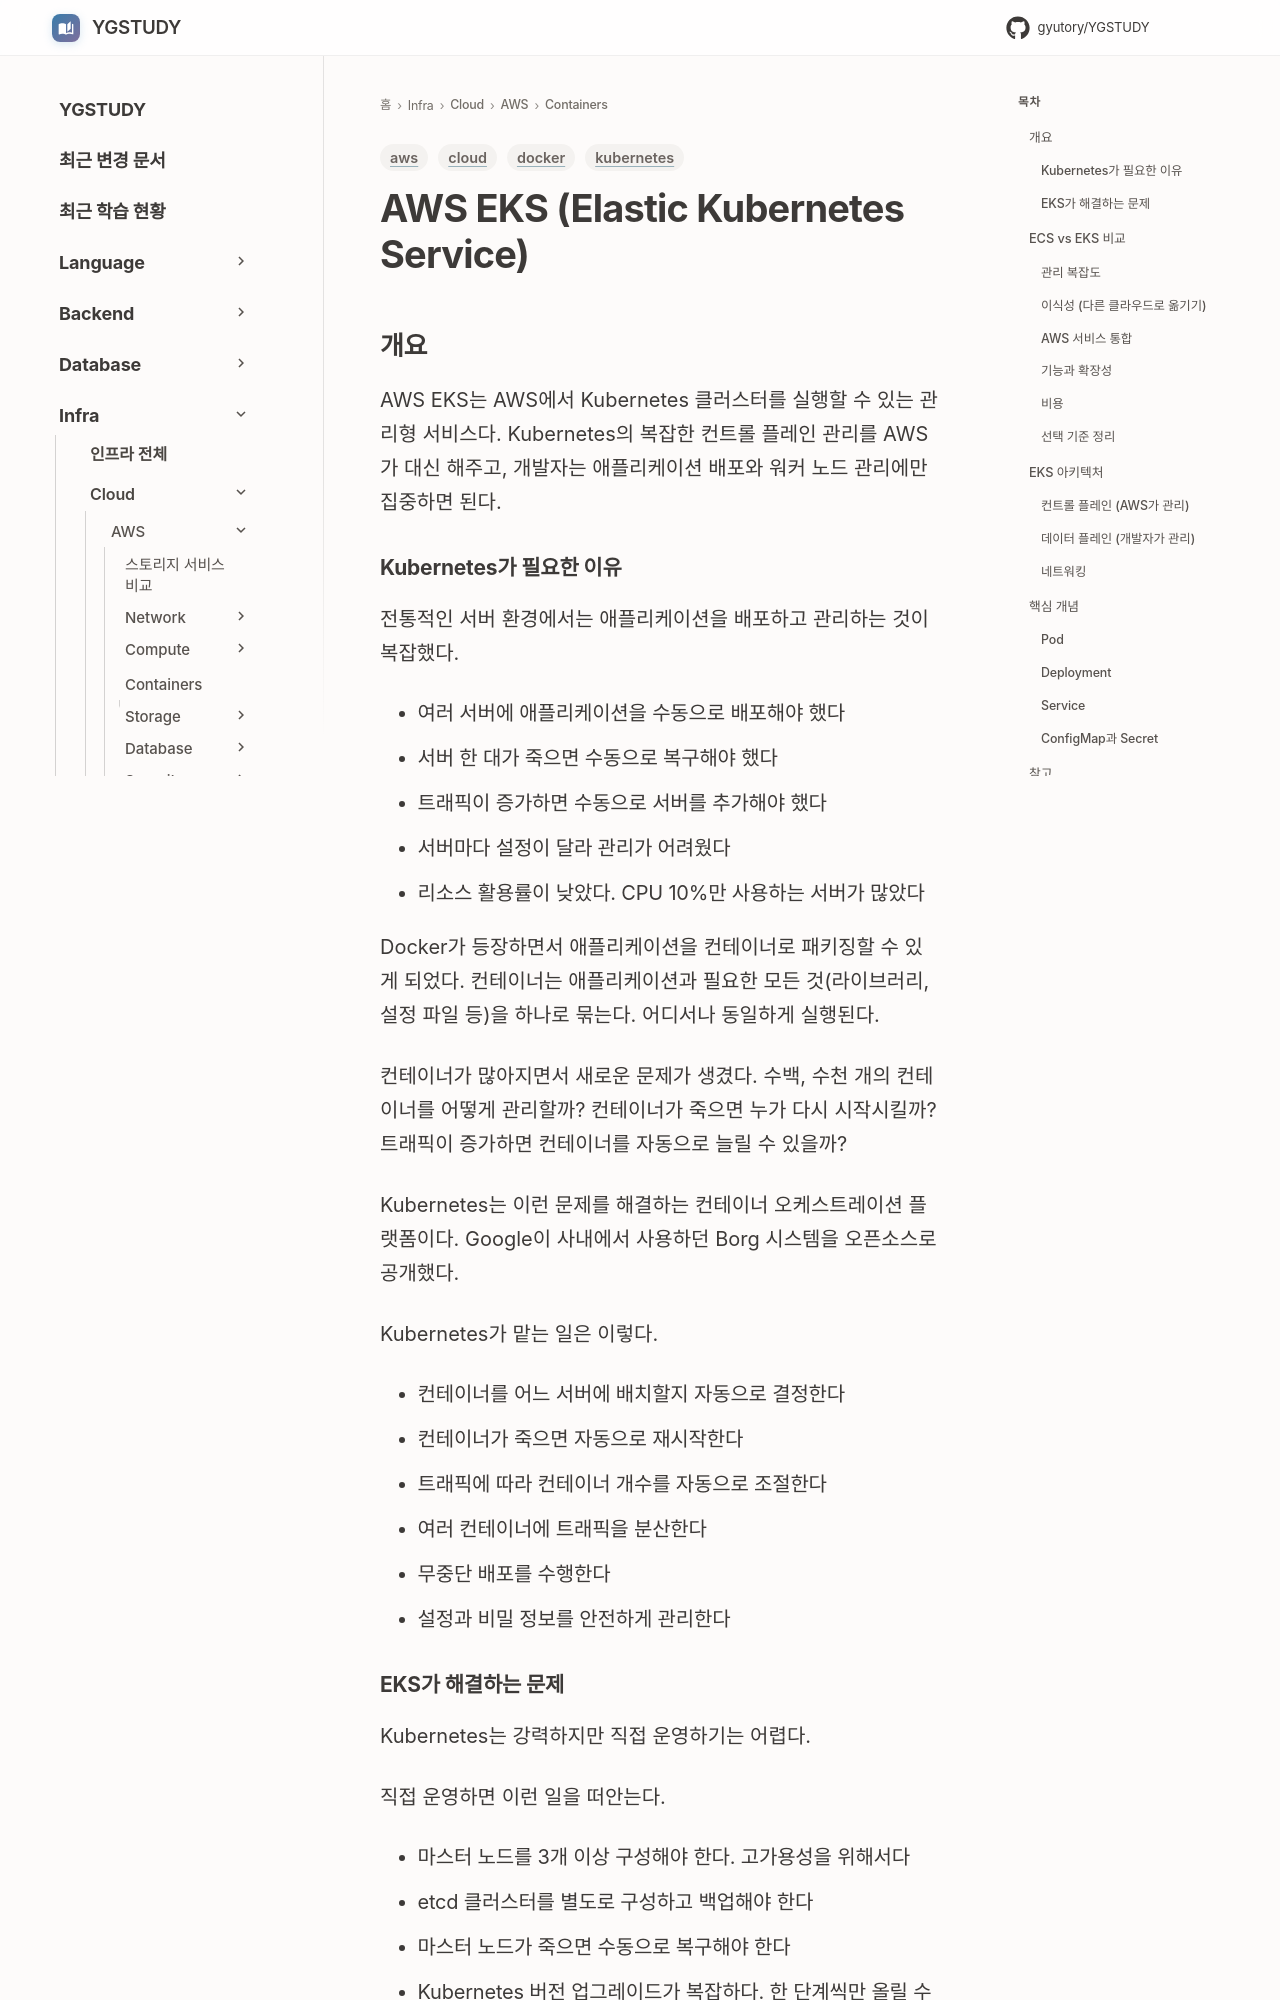

repository: GYUTORY/YGSTUDY · page: Cloud/AWS/Containers/EKS/index.html · generator: mkdocs

---
title: AWS EKS (Elastic Kubernetes Service)
tags: [aws, kubernetes, docker, cloud]
updated: 2026-11-18
---

# AWS EKS (Elastic Kubernetes Service)

## 개요

AWS EKS는 AWS에서 Kubernetes 클러스터를 실행할 수 있는 관리형 서비스다. Kubernetes의 복잡한 컨트롤 플레인 관리를 AWS가 대신 해주고, 개발자는 애플리케이션 배포와 워커 노드 관리에만 집중하면 된다.

### Kubernetes가 필요한 이유

전통적인 서버 환경에서는 애플리케이션을 배포하고 관리하는 것이 복잡했다.

- 여러 서버에 애플리케이션을 수동으로 배포해야 했다
- 서버 한 대가 죽으면 수동으로 복구해야 했다
- 트래픽이 증가하면 수동으로 서버를 추가해야 했다
- 서버마다 설정이 달라 관리가 어려웠다
- 리소스 활용률이 낮았다. CPU 10%만 사용하는 서버가 많았다

Docker가 등장하면서 애플리케이션을 컨테이너로 패키징할 수 있게 되었다. 컨테이너는 애플리케이션과 필요한 모든 것(라이브러리, 설정 파일 등)을 하나로 묶는다. 어디서나 동일하게 실행된다.

컨테이너가 많아지면서 새로운 문제가 생겼다. 수백, 수천 개의 컨테이너를 어떻게 관리할까? 컨테이너가 죽으면 누가 다시 시작시킬까? 트래픽이 증가하면 컨테이너를 자동으로 늘릴 수 있을까?

Kubernetes는 이런 문제를 해결하는 컨테이너 오케스트레이션 플랫폼이다. Google이 사내에서 사용하던 Borg 시스템을 오픈소스로 공개했다.

Kubernetes가 맡는 일은 이렇다.

- 컨테이너를 어느 서버에 배치할지 자동으로 결정한다
- 컨테이너가 죽으면 자동으로 재시작한다
- 트래픽에 따라 컨테이너 개수를 자동으로 조절한다
- 여러 컨테이너에 트래픽을 분산한다
- 무중단 배포를 수행한다
- 설정과 비밀 정보를 안전하게 관리한다
